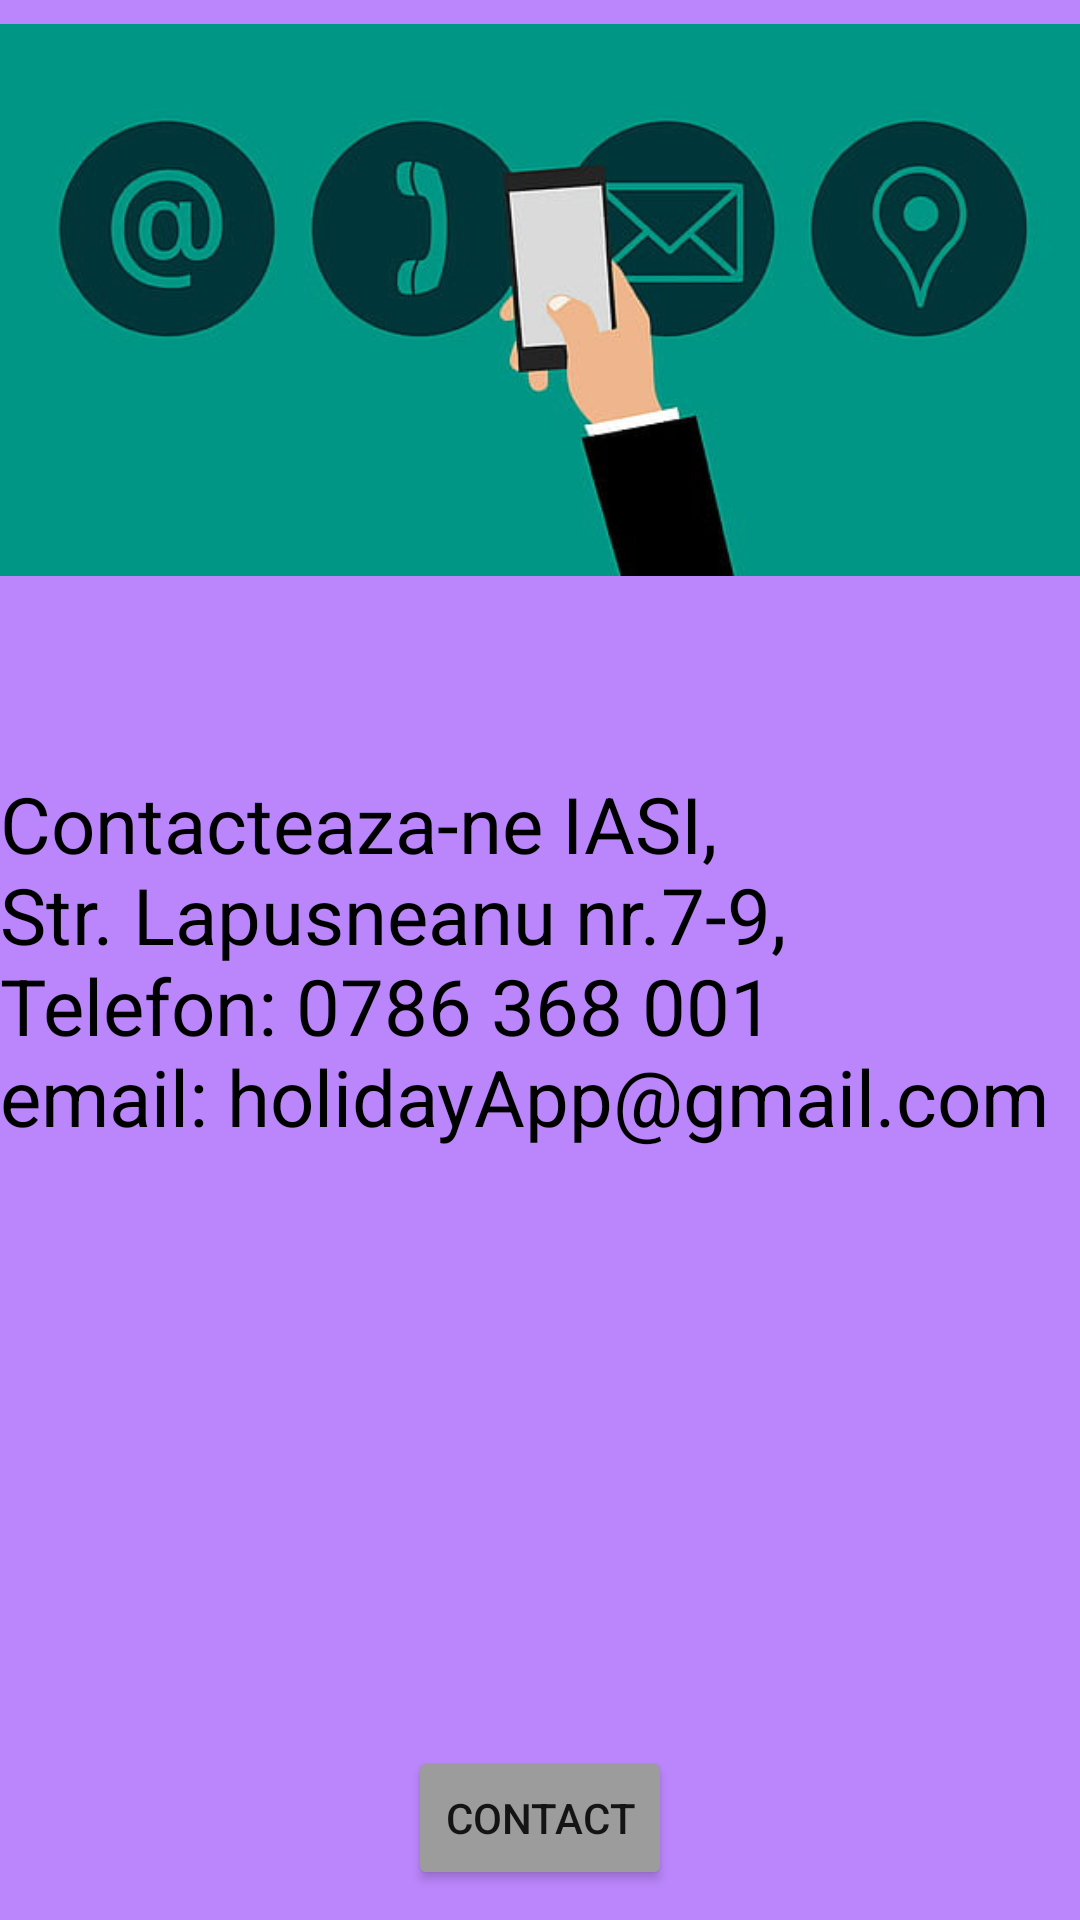

Layout XML and referenced resources for this Android screen:
<!-- AndroidManifest.xml: application theme Theme.HollyDayAppV1 -->
<!-- res/layout/fragment_three.xml -->
<?xml version="1.0" encoding="utf-8"?>
<FrameLayout xmlns:android="http://schemas.android.com/apk/res/android"
    xmlns:tools="http://schemas.android.com/tools"
    android:layout_width="match_parent"
    android:layout_height="match_parent"
    android:background="@color/purple_200"
    tools:context=".Fragment_three">

    <ImageView
        android:layout_width="match_parent"
        android:layout_height="200dp"
        android:src="@drawable/contact"
        />


    <TextView
        android:layout_width="match_parent"
        android:layout_height="wrap_content"
        android:layout_gravity="center"
        android:text="Contacteaza-ne
IASI, Str. Lapusneanu nr.7-9,                           Telefon:
0786 368 001                              email: holidayApp@gmail.com
 "

        android:textColor="@color/black"
        android:textSize="26dp" />

    <Button
        android:id="@+id/frag1Btn"
        android:layout_width="wrap_content"
        android:layout_height="wrap_content"
        android:text="Contact"
        android:backgroundTint="@color/grey"
        android:layout_gravity="center_horizontal|bottom"
        android:layout_marginBottom="10dp"
        />

</FrameLayout>
<!-- resources referenced by this layout -->
<resources>
  <color name="black">#FF000000</color>
  <color name="grey">#9C9C9C</color>
  <color name="purple_200">#FFBB86FC</color>
  <!-- drawable contact: png bitmap (drawable-v24, 84393 bytes) -->
  <style name="Theme.HollyDayAppV1" parent="Theme.MaterialComponents.DayNight.DarkActionBar">
          
          <item name="colorPrimary">@color/purple_500</item>
          <item name="colorPrimaryVariant">@color/purple_700</item>
          <item name="colorOnPrimary">@color/white</item>
          
          <item name="colorSecondary">@color/teal_200</item>
          <item name="colorSecondaryVariant">@color/teal_700</item>
          <item name="colorOnSecondary">@color/black</item>
          
          <item name="android:statusBarColor">?attr/colorPrimaryVariant</item>
          
      </style>
  <color name="purple_500">#FF6200EE</color>
  <color name="purple_700">#FF3700B3</color>
  <color name="white">#FFFFFFFF</color>
  <color name="teal_200">#FF03DAC5</color>
  <color name="teal_700">#FF018786</color>
</resources>
